Photos from the image-classification dataset "dataset" in the GitHub repository marian4cost/VIPER. Its 2 classes are: antiga, Mercosul plate.

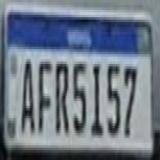
Label: Mercosul plate

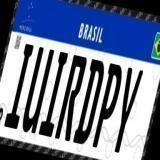
Label: Mercosul plate

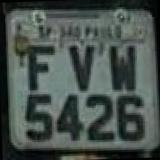
Label: antiga

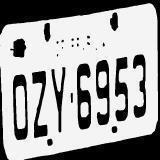
Label: antiga

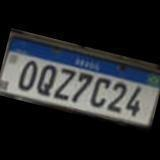
Label: Mercosul plate

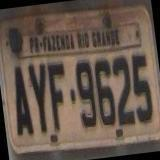
Label: antiga
